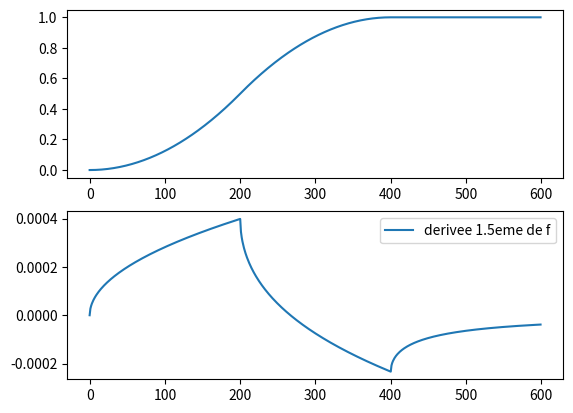

This figure's Python source:
#!/usr/bin/env python3
# -*- coding: utf-8 -*-
""" TD Informatique 10 : Derivation non-entiere, avec des listes """
import matplotlib.pyplot as plt


def fonction_f(x, a, x0):
    """ Renvoie l'image de x par la fonction f """
    if x <= 0:
        return 0
    elif x <= x0:
        return a * x**2
    elif x <= 2 * x0:
        return -a * x**2 + 4 * a * x * x0 - 2 * a * x0**2
    else:
        return 2 * a * x0**2


def derivee_f(liste_x, ordre, pas):
    """ Calcule la derivee n-ieme de f """
    valeurs_derivee = []
    for x in liste_x:
        K = int(x / pas)
        C = [1]
        for k in range(1, K + 1):
            C.append((1 - (ordre + 1) / k) * C[k - 1])
        valeurs_derivee.append((1 / (pas**ordre)) * sum([
            C[k] * fonction_f(pas * (K - k), 1 / (2 * 200**2), 200)
            for k in range(K)
        ]))
    return valeurs_derivee


if __name__ == '__main__':
    x_test = list(range(600))
    y_test = [fonction_f(x, 1 / (2 * 200**2), 200) for x in x_test]
    plt.subplot(2, 1, 1)
    plt.plot(x_test, y_test, label='f')
    plt.subplot(2, 1, 2)
    plt.plot(x_test, derivee_f(x_test, 1.5, 0.1), label='derivee 1.5eme de f')
    plt.legend()
    plt.show()
